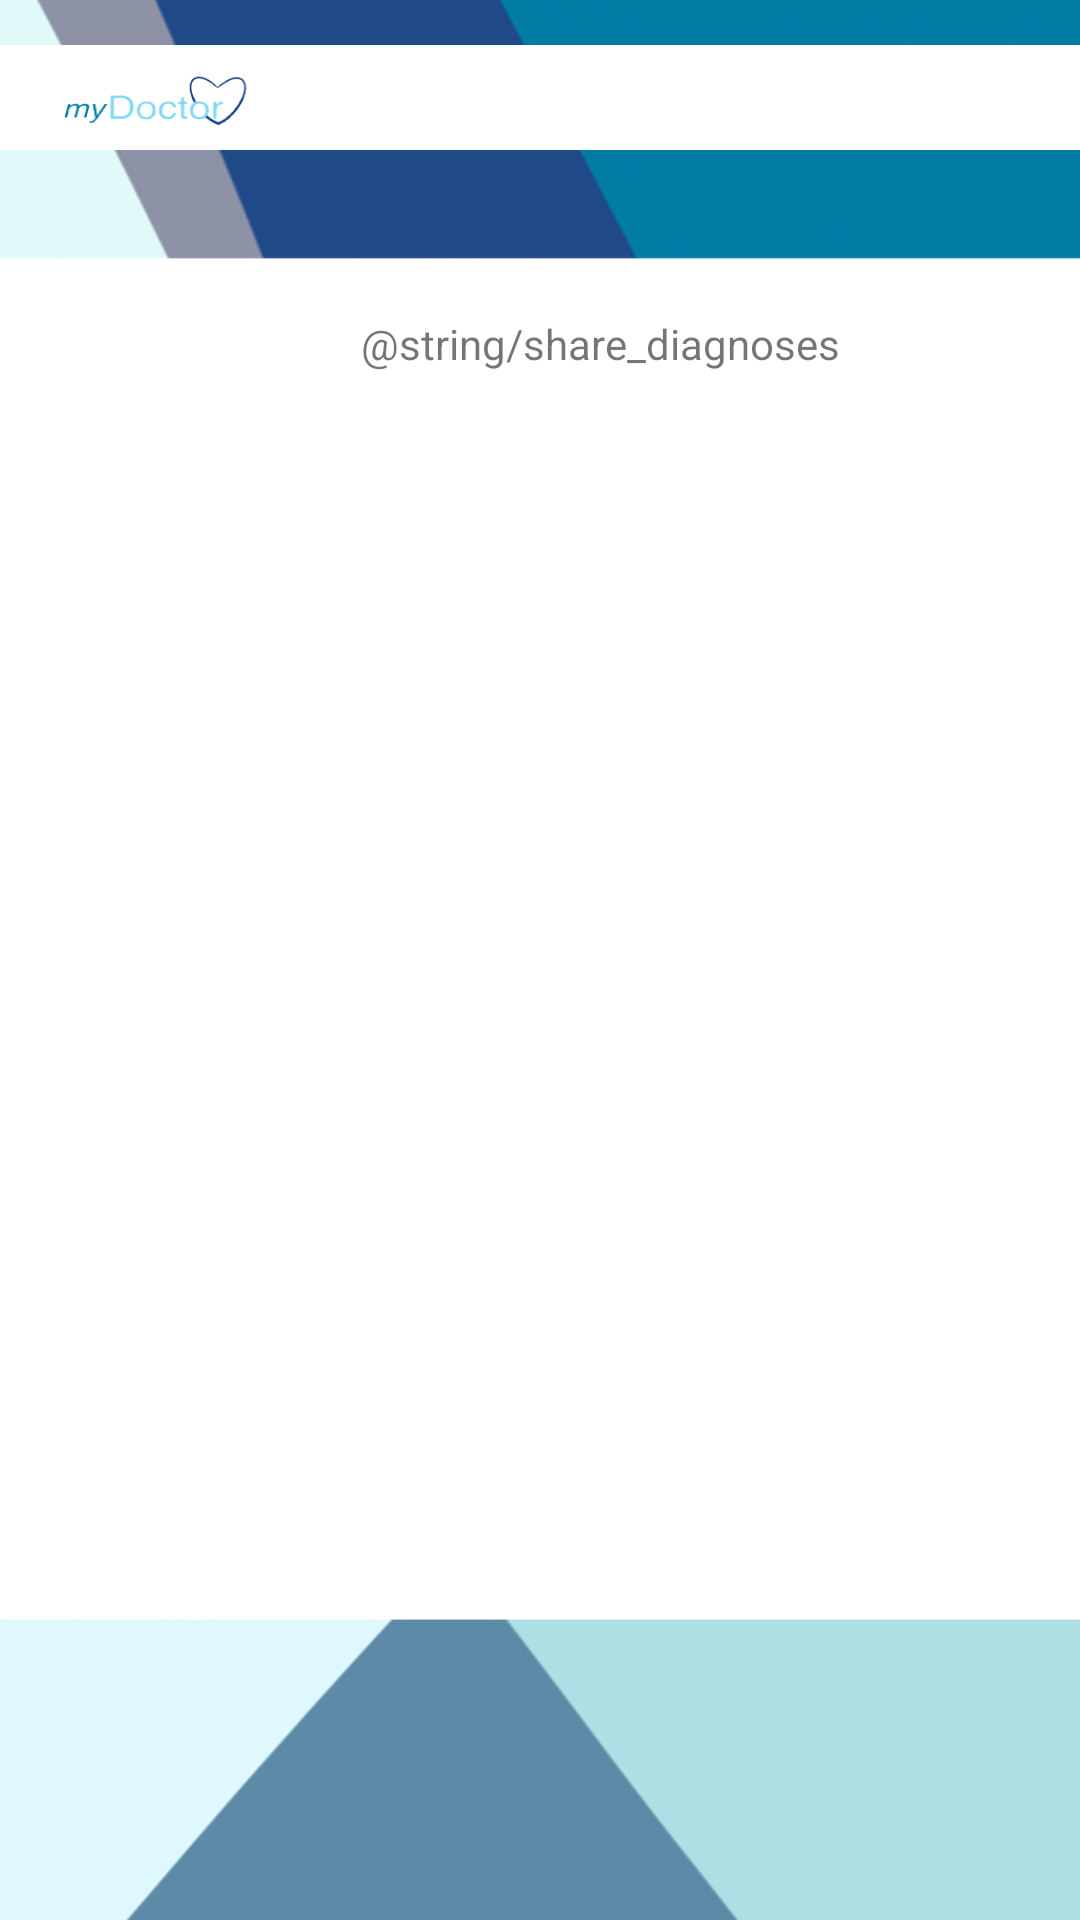

This screen was rendered from an Android layout file. Write that file and the resources it references.
<!-- AndroidManifest.xml: application theme Theme.MyDoctor -->
<!-- res/layout/fragment_diagnoses.xml -->
<?xml version="1.0" encoding="utf-8"?>
<FrameLayout xmlns:android="http://schemas.android.com/apk/res/android"
    xmlns:tools="http://schemas.android.com/tools"
    android:layout_width="match_parent"
    android:layout_height="match_parent"
    android:background="@drawable/mainbackground"
    tools:context=".DiagnosesFragment">

    <TextView
        android:layout_width="match_parent"
        android:layout_height="35dp"
        android:layout_marginTop="15dp"
        android:textColor="#007ca5"
        android:textAlignment="center"
        android:background="@color/white" />
    <TextView
        android:layout_width="300dp"
        android:layout_height="25dp"
        android:layout_marginLeft="50dp"
        android:layout_marginTop="105dp"
        android:text="@string/share_diagnoses"
        android:textAlignment="center" />

    <ImageView
        android:layout_width="100dp"
        android:layout_height="50dp"
        android:layout_marginTop="8dp"
        android:layout_marginLeft="0dp"
        android:background="@drawable/logo" />

</FrameLayout>
<!-- resources referenced by this layout -->
<resources>
  <!-- drawable logo: png bitmap (drawable-v24, 12119 bytes) -->
  <!-- drawable mainbackground: png bitmap (drawable-v24, 45967 bytes) -->
  <style name="Theme.MyDoctor" parent="Theme.MaterialComponents.DayNight.NoActionBar">
          
          <item name="colorPrimary">@color/teal_700</item>
          <item name="colorPrimaryVariant">@color/teal_700</item>
          <item name="colorOnPrimary">@color/white</item>
          
          <item name="colorSecondary">@color/teal_200</item>
          <item name="colorSecondaryVariant">@color/teal_700</item>
          <item name="colorOnSecondary">@color/black</item>
          
          <item name="android:statusBarColor" tools:targetApi="l">?attr/colorPrimaryVariant</item>
          
      </style>
  <!-- not gathered from this repository: default colours our renderer supplied (Android Studio template values) -->
  <color name="teal_200">#FF03DAC5</color>
  <color name="teal_700">#FF018786</color>
  <color name="black">#FF000000</color>
  <color name="white">#FFFFFFFF</color>
</resources>
